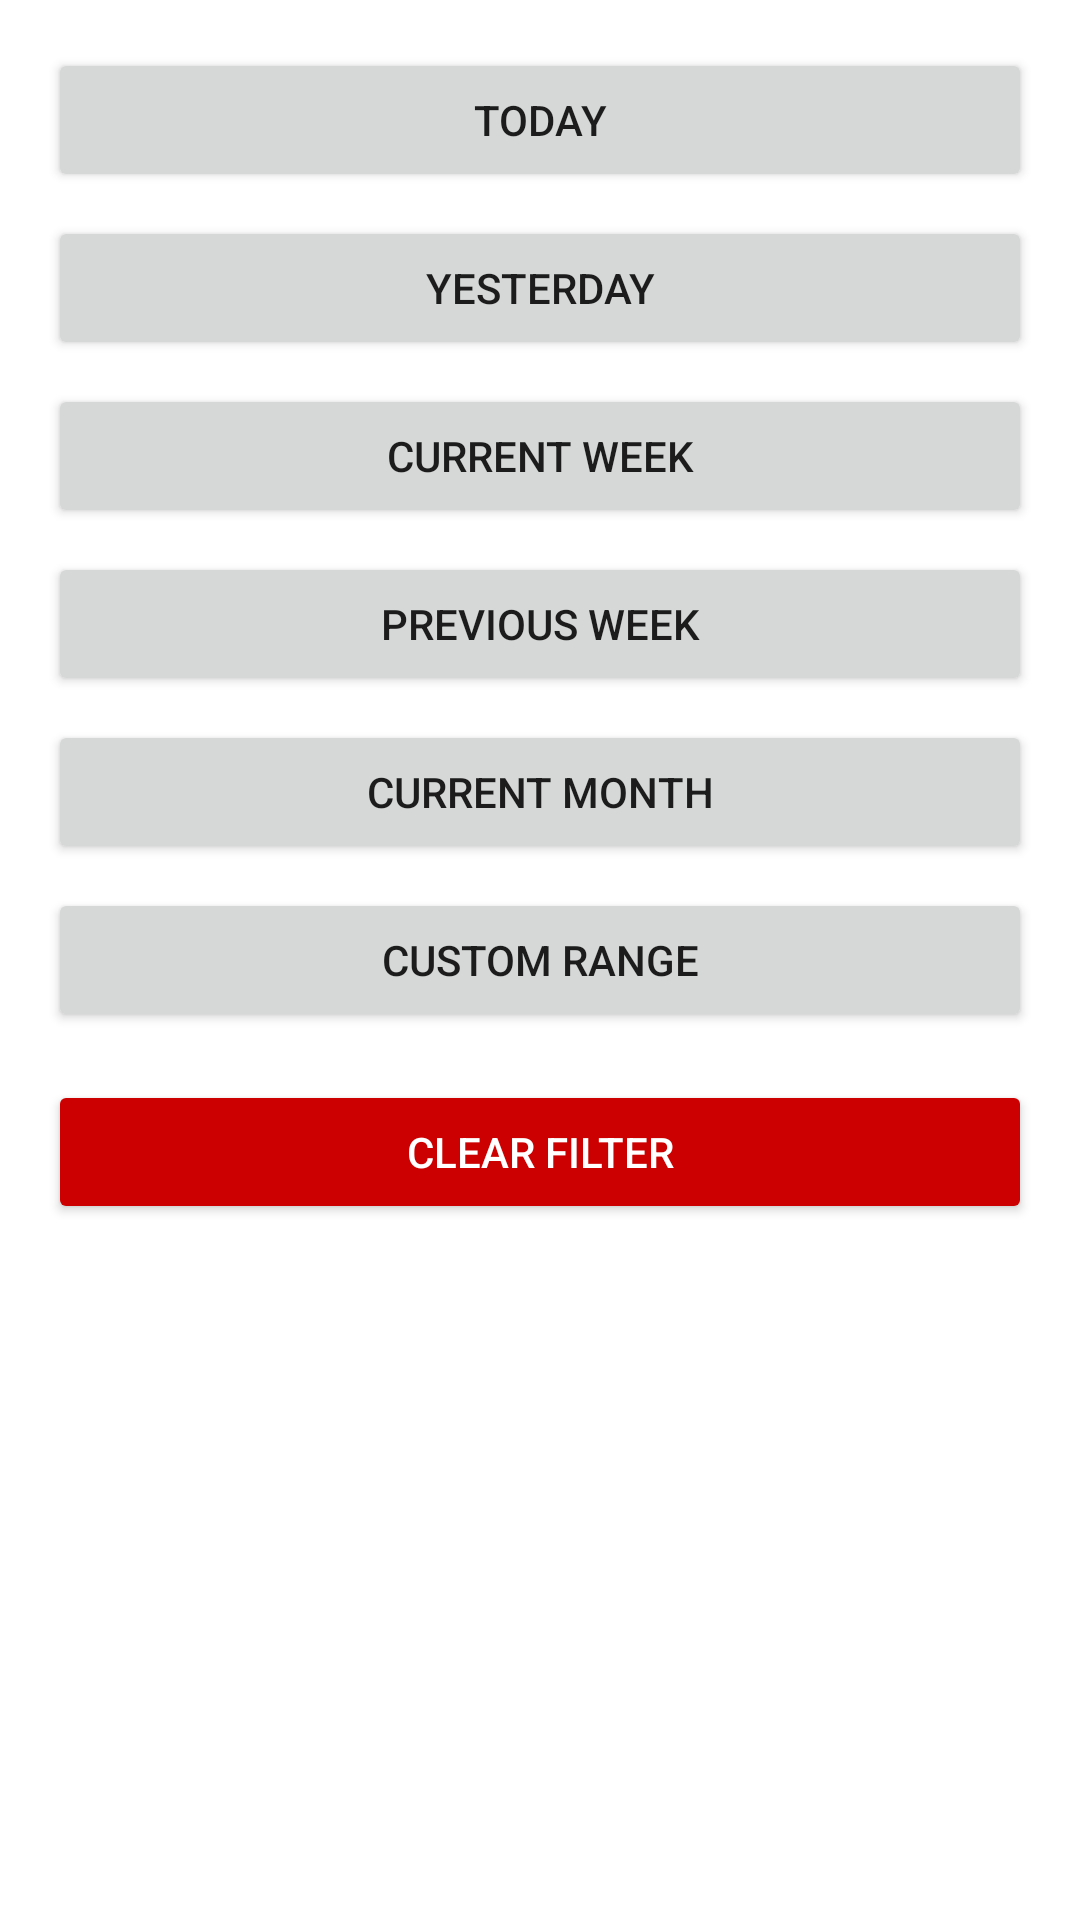

Android layout source for this screen:
<!-- AndroidManifest.xml: application theme Theme.CallLog -->
<!-- res/layout/dialog_date_range_picker.xml -->
<?xml version="1.0" encoding="utf-8"?>
<LinearLayout xmlns:android="http://schemas.android.com/apk/res/android"
    android:id="@+id/dateRangePickerLayout"
    android:layout_width="match_parent"
    android:layout_height="wrap_content"
    android:orientation="vertical"
    android:padding="16dp">

    <Button
        android:id="@+id/btnToday"
        android:layout_width="match_parent"
        android:layout_height="wrap_content"
        android:text="Today" />

    <Button
        android:id="@+id/btnYesterday"
        android:layout_width="match_parent"
        android:layout_height="wrap_content"
        android:text="Yesterday"
        android:layout_marginTop="8dp" />

    <Button
        android:id="@+id/btnCurrentWeek"
        android:layout_width="match_parent"
        android:layout_height="wrap_content"
        android:text="Current Week"
        android:layout_marginTop="8dp" />

    <Button
        android:id="@+id/btnPreviousWeek"
        android:layout_width="match_parent"
        android:layout_height="wrap_content"
        android:text="Previous Week"
        android:layout_marginTop="8dp" />

    <Button
        android:id="@+id/btnCurrentMonth"
        android:layout_width="match_parent"
        android:layout_height="wrap_content"
        android:text="Current Month"
        android:layout_marginTop="8dp" />

    <Button
        android:id="@+id/btnCustom"
        android:layout_width="match_parent"
        android:layout_height="wrap_content"
        android:text="Custom Range"
        android:layout_marginTop="8dp" />

    <Button
        android:id="@+id/btnClearFilter"
        android:layout_width="match_parent"
        android:layout_height="wrap_content"
        android:text="Clear Filter"
        android:layout_marginTop="16dp"
        android:textColor="@android:color/white"
        android:backgroundTint="@android:color/holo_red_dark" />

</LinearLayout>
<!-- resources referenced by this layout -->
<resources>
  <style name="Theme.CallLog" parent="Theme.MaterialComponents.DayNight.NoActionBar">
          
          <item name="colorPrimary">@color/purple_500</item>
          <item name="colorPrimaryVariant">@color/purple_700</item>
          <item name="colorOnPrimary">@color/white</item>
          
          <item name="colorSecondary">@color/teal_200</item>
          <item name="colorSecondaryVariant">@color/teal_700</item>
          <item name="colorOnSecondary">@color/black</item>
          
          <item name="android:statusBarColor">?attr/colorPrimaryVariant</item>
          
      </style>
  <!-- not gathered from this repository: default colours our renderer supplied (Android Studio template values) -->
  <color name="purple_500">#FF6200EE</color>
  <color name="purple_700">#FF3700B3</color>
  <color name="teal_200">#FF03DAC5</color>
  <color name="teal_700">#FF018786</color>
  <color name="black">#FF000000</color>
  <color name="white">#FFFFFFFF</color>
</resources>
